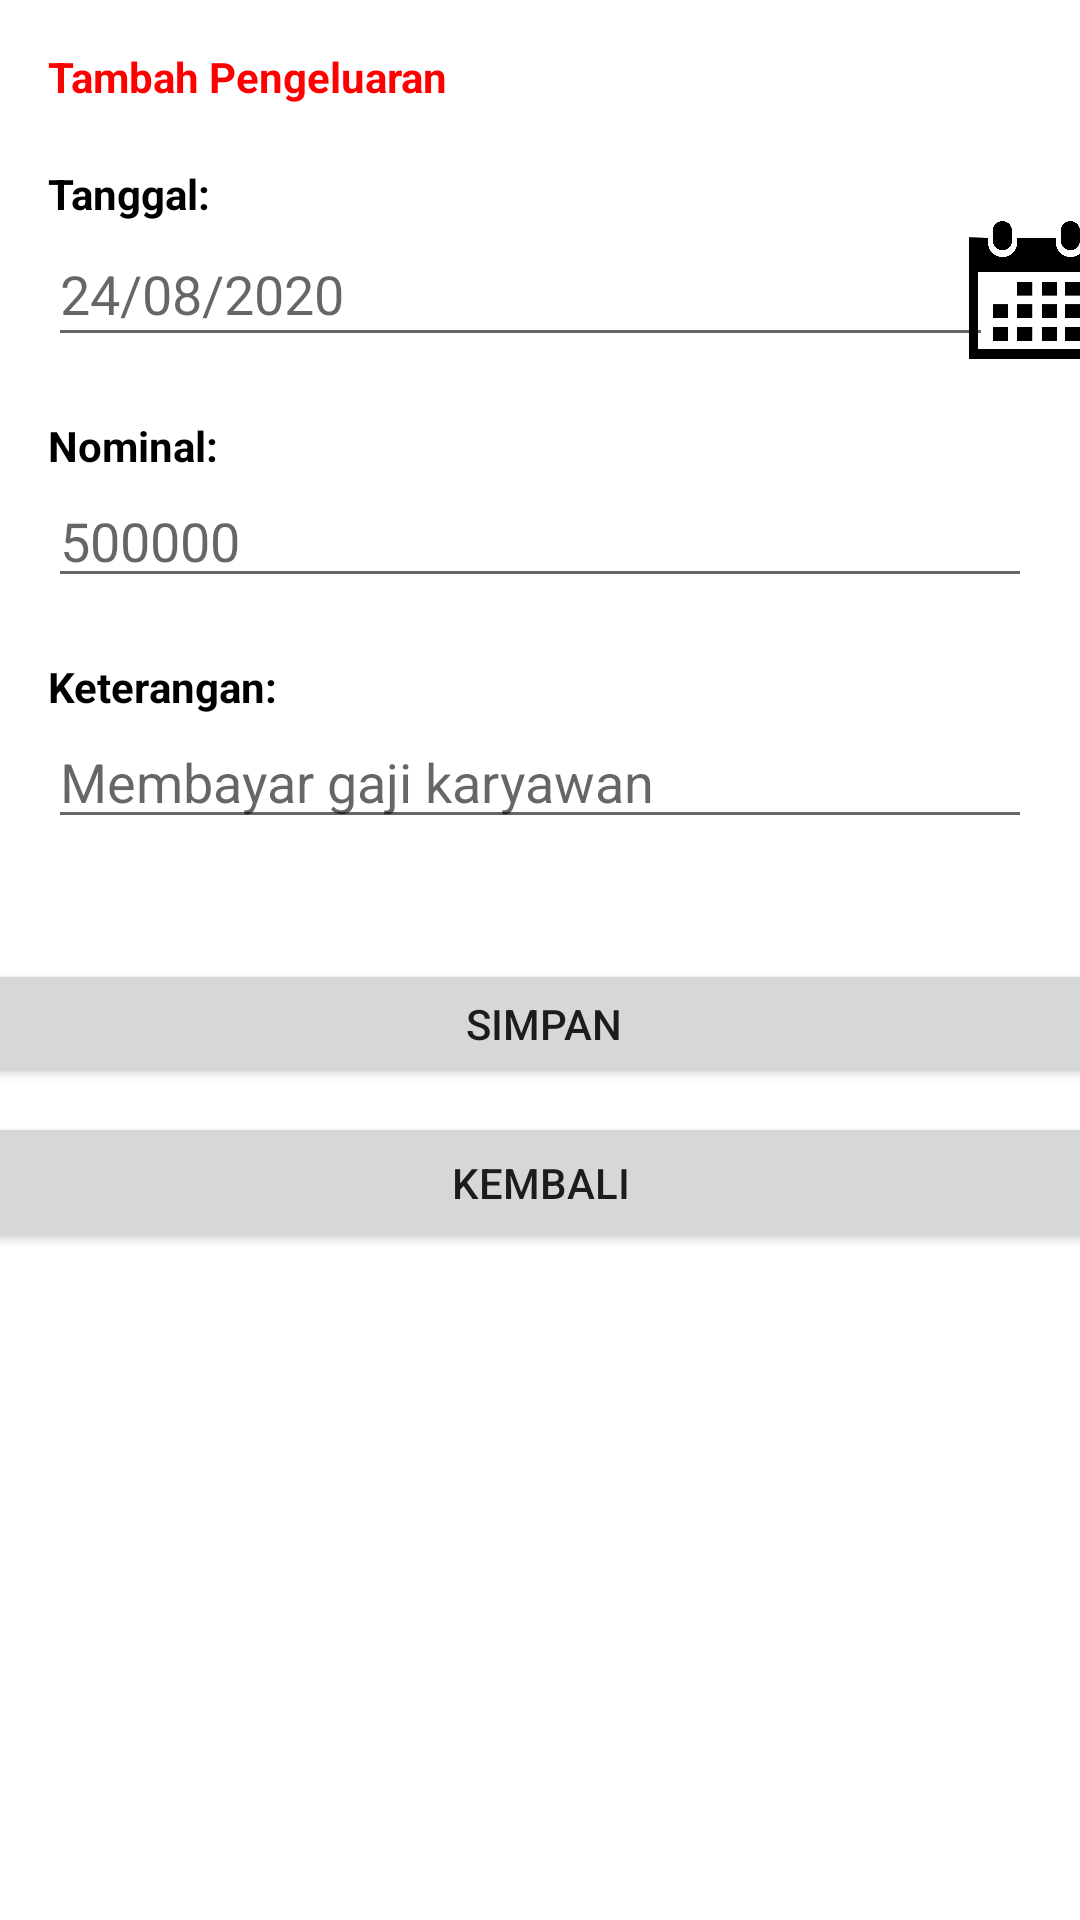

The Android layout XML behind this screen, and the referenced resources:
<!-- AndroidManifest.xml: application theme Theme.BukuKasNusantara -->
<!-- res/layout/activity_pengeluaran.xml -->
<?xml version="1.0" encoding="utf-8"?>
<androidx.constraintlayout.widget.ConstraintLayout xmlns:android="http://schemas.android.com/apk/res/android"
    xmlns:app="http://schemas.android.com/apk/res-auto"
    xmlns:tools="http://schemas.android.com/tools"
    android:layout_width="match_parent"
    android:layout_height="match_parent"
    tools:context=".PengeluaranActivity">

    <ImageView
        android:id="@+id/iv_date_pengeluaran"
        android:layout_width="51dp"
        android:layout_height="46dp"
        app:layout_constraintBottom_toBottomOf="@+id/et_date_pengeluaran"
        app:layout_constraintEnd_toEndOf="parent"
        app:layout_constraintStart_toEndOf="@+id/et_date_pengeluaran"
        app:layout_constraintTop_toTopOf="@+id/et_date_pengeluaran"
        app:srcCompat="@drawable/pikpng_com_calendar_icon_png_537316" />

    <TextView
        android:id="@+id/textView12"
        android:layout_width="wrap_content"
        android:layout_height="wrap_content"
        android:layout_marginStart="16dp"
        android:layout_marginTop="16dp"
        android:text="Tambah Pengeluaran"
        android:textColor="#FF0000"
        android:textStyle="bold"
        app:layout_constraintStart_toStartOf="parent"
        app:layout_constraintTop_toTopOf="parent" />

    <TextView
        android:id="@+id/textView13"
        android:layout_width="wrap_content"
        android:layout_height="wrap_content"
        android:layout_marginStart="16dp"
        android:layout_marginTop="20dp"
        android:text="Tanggal:"
        android:textColor="#000000"
        android:textStyle="bold"
        app:layout_constraintStart_toStartOf="parent"
        app:layout_constraintTop_toBottomOf="@+id/textView12" />

    <EditText
        android:id="@+id/et_date_pengeluaran"
        android:layout_width="315dp"
        android:layout_height="45dp"
        android:layout_marginStart="16dp"
        android:ems="10"
        android:hint="24/08/2020"
        android:inputType="date"
        android:textColor="#000000"
        app:layout_constraintStart_toStartOf="parent"
        app:layout_constraintTop_toBottomOf="@+id/textView13" />

    <TextView
        android:id="@+id/textView14"
        android:layout_width="wrap_content"
        android:layout_height="wrap_content"
        android:layout_marginStart="16dp"
        android:layout_marginTop="20dp"
        android:text="Nominal:"
        android:textColor="#000000"
        android:textStyle="bold"
        app:layout_constraintStart_toStartOf="parent"
        app:layout_constraintTop_toBottomOf="@+id/et_date_pengeluaran" />

    <EditText
        android:id="@+id/et_nominal_pengeluaran"
        android:layout_width="0dp"
        android:layout_height="wrap_content"
        android:layout_marginStart="16dp"
        android:layout_marginEnd="16dp"
        android:ems="10"
        android:hint="500000"
        android:inputType="number"
        android:textColor="#000000"
        app:layout_constraintEnd_toEndOf="parent"
        app:layout_constraintStart_toStartOf="parent"
        app:layout_constraintTop_toBottomOf="@+id/textView14" />

    <TextView
        android:id="@+id/textView15"
        android:layout_width="wrap_content"
        android:layout_height="wrap_content"
        android:layout_marginStart="16dp"
        android:layout_marginTop="20dp"
        android:text="Keterangan:"
        android:textColor="#000000"
        android:textStyle="bold"
        app:layout_constraintStart_toStartOf="parent"
        app:layout_constraintTop_toBottomOf="@+id/et_nominal_pengeluaran" />

    <EditText
        android:id="@+id/et_keterangan_pengeluaran"
        android:layout_width="0dp"
        android:layout_height="wrap_content"
        android:layout_marginStart="16dp"
        android:layout_marginEnd="16dp"
        android:ems="10"
        android:hint="Membayar gaji karyawan"
        android:inputType="textPersonName"
        android:textColor="#000000"
        app:layout_constraintEnd_toEndOf="parent"
        app:layout_constraintStart_toStartOf="parent"
        app:layout_constraintTop_toBottomOf="@+id/textView15" />

    <Button
        android:id="@+id/btn_simpan_pengeluaran"
        android:layout_width="377dp"
        android:layout_height="43dp"
        android:layout_marginTop="40dp"
        android:text="Simpan"
        app:layout_constraintEnd_toEndOf="parent"
        app:layout_constraintHorizontal_bias="0.47"
        app:layout_constraintStart_toStartOf="parent"
        app:layout_constraintTop_toBottomOf="@+id/et_keterangan_pengeluaran" />

    <Button
        android:id="@+id/btn_kembali_pengeluaran"
        android:layout_width="379dp"
        android:layout_height="47dp"
        android:layout_marginTop="8dp"
        android:text="Kembali"
        app:layout_constraintEnd_toEndOf="parent"
        app:layout_constraintStart_toStartOf="parent"
        app:layout_constraintTop_toBottomOf="@+id/btn_simpan_pengeluaran" />
</androidx.constraintlayout.widget.ConstraintLayout>
<!-- resources referenced by this layout -->
<resources>
  <!-- drawable pikpng_com_calendar_icon_png_537316: png bitmap (drawable-200dpi, 19836 bytes) -->
  <style name="Theme.BukuKasNusantara" parent="Theme.MaterialComponents.DayNight.DarkActionBar">
          
          <item name="colorPrimary">@color/purple_500</item>
          <item name="colorPrimaryVariant">@color/purple_700</item>
          <item name="colorOnPrimary">@color/white</item>
          
          <item name="colorSecondary">@color/teal_200</item>
          <item name="colorSecondaryVariant">@color/teal_700</item>
          <item name="colorOnSecondary">@color/black</item>
          
          <item name="android:statusBarColor" tools:targetApi="l">?attr/colorPrimaryVariant</item>
          
      </style>
  <!-- not gathered from this repository: default colours our renderer supplied (Android Studio template values) -->
  <color name="purple_500">#FF6200EE</color>
  <color name="purple_700">#FF3700B3</color>
  <color name="teal_200">#FF03DAC5</color>
  <color name="teal_700">#FF018786</color>
  <color name="black">#FF000000</color>
  <color name="white">#FFFFFFFF</color>
</resources>
